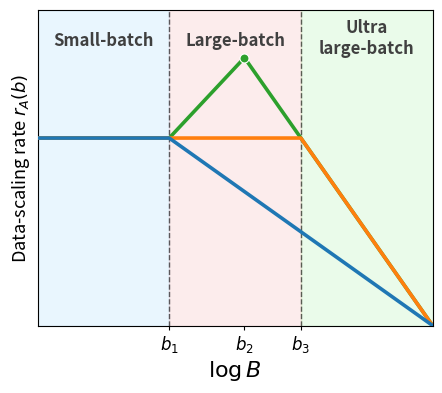

Write the Python code that produced this figure.
#!/usr/bin/env python3
"""Render the data-scaling phase diagram."""

from __future__ import annotations

import argparse
from pathlib import Path

import matplotlib

matplotlib.use("Agg")
import matplotlib.pyplot as plt
from matplotlib.lines import Line2D


# =============================================================================
# Global plotting settings
# Shared visual style for the scaling phase diagram.
# =============================================================================

plt.rcParams.update(
    {
        "text.usetex": False,
        "font.family": "sans-serif",
        "axes.titlesize": 16,
        "axes.labelsize": 16,
        "lines.linewidth": 2,
        "lines.markersize": 6,
        "xtick.labelsize": 12,
        "ytick.labelsize": 12,
        "figure.figsize": (5, 4),
        "legend.fontsize": 8,
        "legend.handlelength": 1,
    }
)


COLORS = {
    "sgd": "C0",
    "polyak": "C1",
    "nesterov": "C2",
    # Match the critical-batch-size figure colors.
    "blue_fill": "lightskyblue",
    "red_fill": "lightcoral",
    "green_fill": "lightgreen",
}


# =============================================================================
# Coordinates
# =============================================================================


def coords(
    s: float,
    beta: float,
) -> dict[str, float]:

    y_base = s / (s + 1.0)

    y_peak = 2.0 * s * beta / (2.0 * s * beta + beta + 1.0)

    return {
        "x_s": (s / (s + 1.0)),
        "x_peak": ((2.0 * s * beta + 1.0) / (2.0 * s * beta + beta + 1.0)),
        "x_poly_end": ((2.0 * s + 1.0) / (2.0 * s + 2.0)),
        "y_base": y_base,
        "y_peak": y_peak,
    }


# =============================================================================
# Background regions
# Match the critical-batch-size figure boundaries.
# =============================================================================


def add_regions(
    ax,
    c,
) -> None:

    # Small-batch region
    ax.axvspan(
        0,
        c["x_s"],
        color="lightskyblue",
        alpha=0.18,
        zorder=0,
    )

    # Large-batch region
    ax.axvspan(
        c["x_s"],
        c["x_poly_end"],
        color="lightcoral",
        alpha=0.15,
        zorder=0,
    )

    # Ultra-large-batch region
    ax.axvspan(
        c["x_poly_end"],
        1,
        color="lightgreen",
        alpha=0.18,
        zorder=0,
    )

    # Use the same dashed boundary style as the critical-batch-size figure.
    ax.axvline(
        c["x_s"],
        linestyle="--",
        color="black",
        linewidth=1.0,
        alpha=0.6,
        zorder=1,
    )

    ax.axvline(
        c["x_poly_end"],
        linestyle="--",
        color="black",
        linewidth=1.0,
        alpha=0.6,
        zorder=1,
    )


# =============================================================================
# Region labels
# =============================================================================


def add_region_labels(
    ax,
    c,
) -> None:

    labels = [
        (
            0.5 * c["x_s"],
            0.93,
            "Small-batch",
        ),
        (
            0.5 * (c["x_s"] + c["x_poly_end"]),
            0.93,
            "Large-batch",
        ),
        (
            0.5 * (c["x_poly_end"] + 1.0),
            0.97,
            "Ultra\nlarge-batch",
        ),
    ]

    for x, y, label in labels:
        ax.text(
            x,
            y,
            label,
            transform=ax.get_xaxis_transform(),
            fontsize=12,
            fontweight="semibold",
            color="0.25",
            ha="center",
            va="top",
            zorder=30,
        )


# =============================================================================
# Theory curves
# =============================================================================


def draw_lines(
    ax,
    c,
) -> None:
    lw_main = 2.6

    # Nesterov: bottom layer
    ax.plot(
        [
            0,
            c["x_s"],
            c["x_peak"],
            c["x_poly_end"],
            1,
        ],
        [
            c["y_base"],
            c["y_base"],
            c["y_peak"],
            c["y_base"],
            0,
        ],
        color=COLORS["nesterov"],
        linewidth=lw_main,
        zorder=21,
    )

    # Polyak: middle layer
    ax.plot(
        [
            0,
            c["x_poly_end"],
            1,
        ],
        [
            c["y_base"],
            c["y_base"],
            0,
        ],
        color=COLORS["polyak"],
        linewidth=lw_main,
        zorder=22,
    )

    # SGD: top layer
    ax.plot(
        [
            0,
            c["x_s"],
            1,
        ],
        [
            c["y_base"],
            c["y_base"],
            0,
        ],
        color=COLORS["sgd"],
        linewidth=lw_main,
        zorder=23,
    )

    ax.scatter(
        [c["x_peak"]],
        [c["y_peak"]],
        s=42,
        color=COLORS["nesterov"],
        edgecolors="white",
        linewidths=0.8,
        clip_on=False,
        zorder=24,
    )

    # ax.annotate(
    #     "faster data scaling",
    #     xy=(
    #         c["x_peak"],
    #         c["y_peak"],
    #     ),
    #     xytext=(-12, 12),
    #     textcoords="offset points",
    #     fontsize=10,
    #     fontweight="semibold",
    #     color=COLORS["nesterov"],
    #     ha="right",
    #     va="bottom",
    #     arrowprops={
    #         "arrowstyle": "->",
    #         "color": COLORS["nesterov"],
    #         "linewidth": 1.1,
    #         "shrinkA": 2,
    #         "shrinkB": 5,
    #         "mutation_scale": 8,
    #     },
    #     zorder=25,
    # )


# =============================================================================
# Axes
# =============================================================================


def setup_axes(
    ax,
    c,
) -> None:

    ax.set_xlim(
        0,
        1,
    )

    ax.set_ylim(
        0,
        c["y_peak"] * 1.18,
    )

    # IMPORTANT:
    # Do NOT hide top/right spines.
    #
    # Keep the standard Matplotlib axes box.
    # so all four black spines remain visible.

    # -------------------------------------------------------------
    # Transition points
    # -------------------------------------------------------------

    ax.set_xticks(
        [
            c["x_s"],
            c["x_peak"],
            c["x_poly_end"],
        ]
    )

    ax.set_xticklabels(
        [
            r"$b_1$",
            r"$b_2$",
            r"$b_3$",
        ]
    )

    ax.set_yticks([])

    ax.tick_params(
        axis="x",
        labelsize=12,
        pad=3,
        length=3,
    )

    ax.tick_params(
        axis="y",
        length=0,
    )

    # -------------------------------------------------------------
    # Axis labels
    # -------------------------------------------------------------

    ax.set_xlabel(
        r"$\log B$",
        fontsize=16,
        labelpad=3,
    )

    ax.set_ylabel(
        r"Data-scaling rate $r_A(b)$",
        fontsize=13,
        labelpad=4,
    )

    # -------------------------------------------------------------
    # Legend
    #
    # Use the same framed legend style as the companion figures.
    # white face, grey border.
    # -------------------------------------------------------------

    handles = [
        Line2D(
            [0],
            [0],
            color=COLORS["sgd"],
            linewidth=2.6,
        ),
        Line2D(
            [0],
            [0],
            color=COLORS["polyak"],
            linewidth=2.6,
        ),
        Line2D(
            [0],
            [0],
            color=COLORS["nesterov"],
            linewidth=2.6,
        ),
    ]

    # ax.legend(
    #     handles,
    #     [
    #         "SGD",
    #         "Polyak",
    #         "Nesterov",
    #     ],
    #     loc="lower left",
    #     bbox_to_anchor=(0.02, 0.03),
    #     borderaxespad=0,
    # )


# =============================================================================
# Standalone legend
# =============================================================================


def make_legend_figure(
    output_dir: Path,
    dpi: int = 300,
) -> None:

    handles = [
        Line2D(
            [0],
            [0],
            color=COLORS["sgd"],
            linewidth=1.5,
        ),
        Line2D(
            [0],
            [0],
            color=COLORS["polyak"],
            linewidth=1.5,
        ),
        Line2D(
            [0],
            [0],
            color=COLORS["nesterov"],
            linewidth=1.5,
        ),
    ]

    fig, ax = plt.subplots(
        figsize=(8.0, 0.55),
    )

    ax.axis("off")

    legend = ax.legend(
        handles,
        [
            "SGD",
            "Polyak",
            "Nesterov",
        ],
        loc="center",
        ncol=3,
        frameon=True,
        columnspacing=4.0,
        handlelength=1.5,
        handletextpad=0.5,
        borderpad=0.45,
    )

    legend.get_frame().set_facecolor("white")
    legend.get_frame().set_edgecolor("0.7")
    legend.get_frame().set_linewidth(0.8)

    pdf_path = output_dir / "legend.pdf"
    png_path = output_dir / "legend.png"

    fig.savefig(
        pdf_path,
        facecolor="white",
        bbox_inches="tight",
        pad_inches=0.02,
    )

    fig.savefig(
        png_path,
        facecolor="white",
        bbox_inches="tight",
        pad_inches=0.02,
        dpi=dpi,
    )

    plt.close(fig)

    print(f"wrote {png_path}")
    print(f"wrote {pdf_path}")


# =============================================================================
# Figure
# =============================================================================


def make_figure(
    s: float,
    beta: float,
    out_dir: Path,
    dpi: int = 300,
) -> None:

    c = coords(
        s=s,
        beta=beta,
    )

    out_dir.mkdir(
        parents=True,
        exist_ok=True,
    )

    # Match the companion figure layout.
    fig, ax = plt.subplots()

    add_regions(
        ax,
        c,
    )

    draw_lines(
        ax,
        c,
    )

    setup_axes(
        ax,
        c,
    )

    add_region_labels(
        ax,
        c,
    )

    # Match the companion figure style.
    fig.subplots_adjust(
        left=0.18,
        right=0.97,
        bottom=0.17,
        top=0.96,
    )

    pdf_path = out_dir / "rate_diagram.pdf"

    png_path = out_dir / "rate_diagram.png"

    # Match the companion figure export settings.
    fig.savefig(
        pdf_path,
        facecolor="white",
    )

    fig.savefig(
        png_path,
        facecolor="white",
        dpi=dpi,
    )

    plt.close(fig)

    print(f"wrote {png_path}")
    print(f"wrote {pdf_path}")


# =============================================================================
# Main
# =============================================================================


def main() -> None:

    parser = argparse.ArgumentParser()

    parser.add_argument(
        "--s",
        type=float,
        default=0.5,
    )

    parser.add_argument(
        "--beta",
        type=float,
        default=10.0,
    )

    parser.add_argument(
        "--out-dir",
        type=Path,
        default=Path("results/figures/rate_diagram"),
    )

    parser.add_argument(
        "--dpi",
        type=int,
        default=300,
    )

    args = parser.parse_args()

    make_figure(
        s=args.s,
        beta=args.beta,
        out_dir=args.out_dir,
        dpi=args.dpi,
    )

    make_legend_figure(
        output_dir=args.out_dir,
        dpi=args.dpi,
    )


if __name__ == "__main__":
    main()
